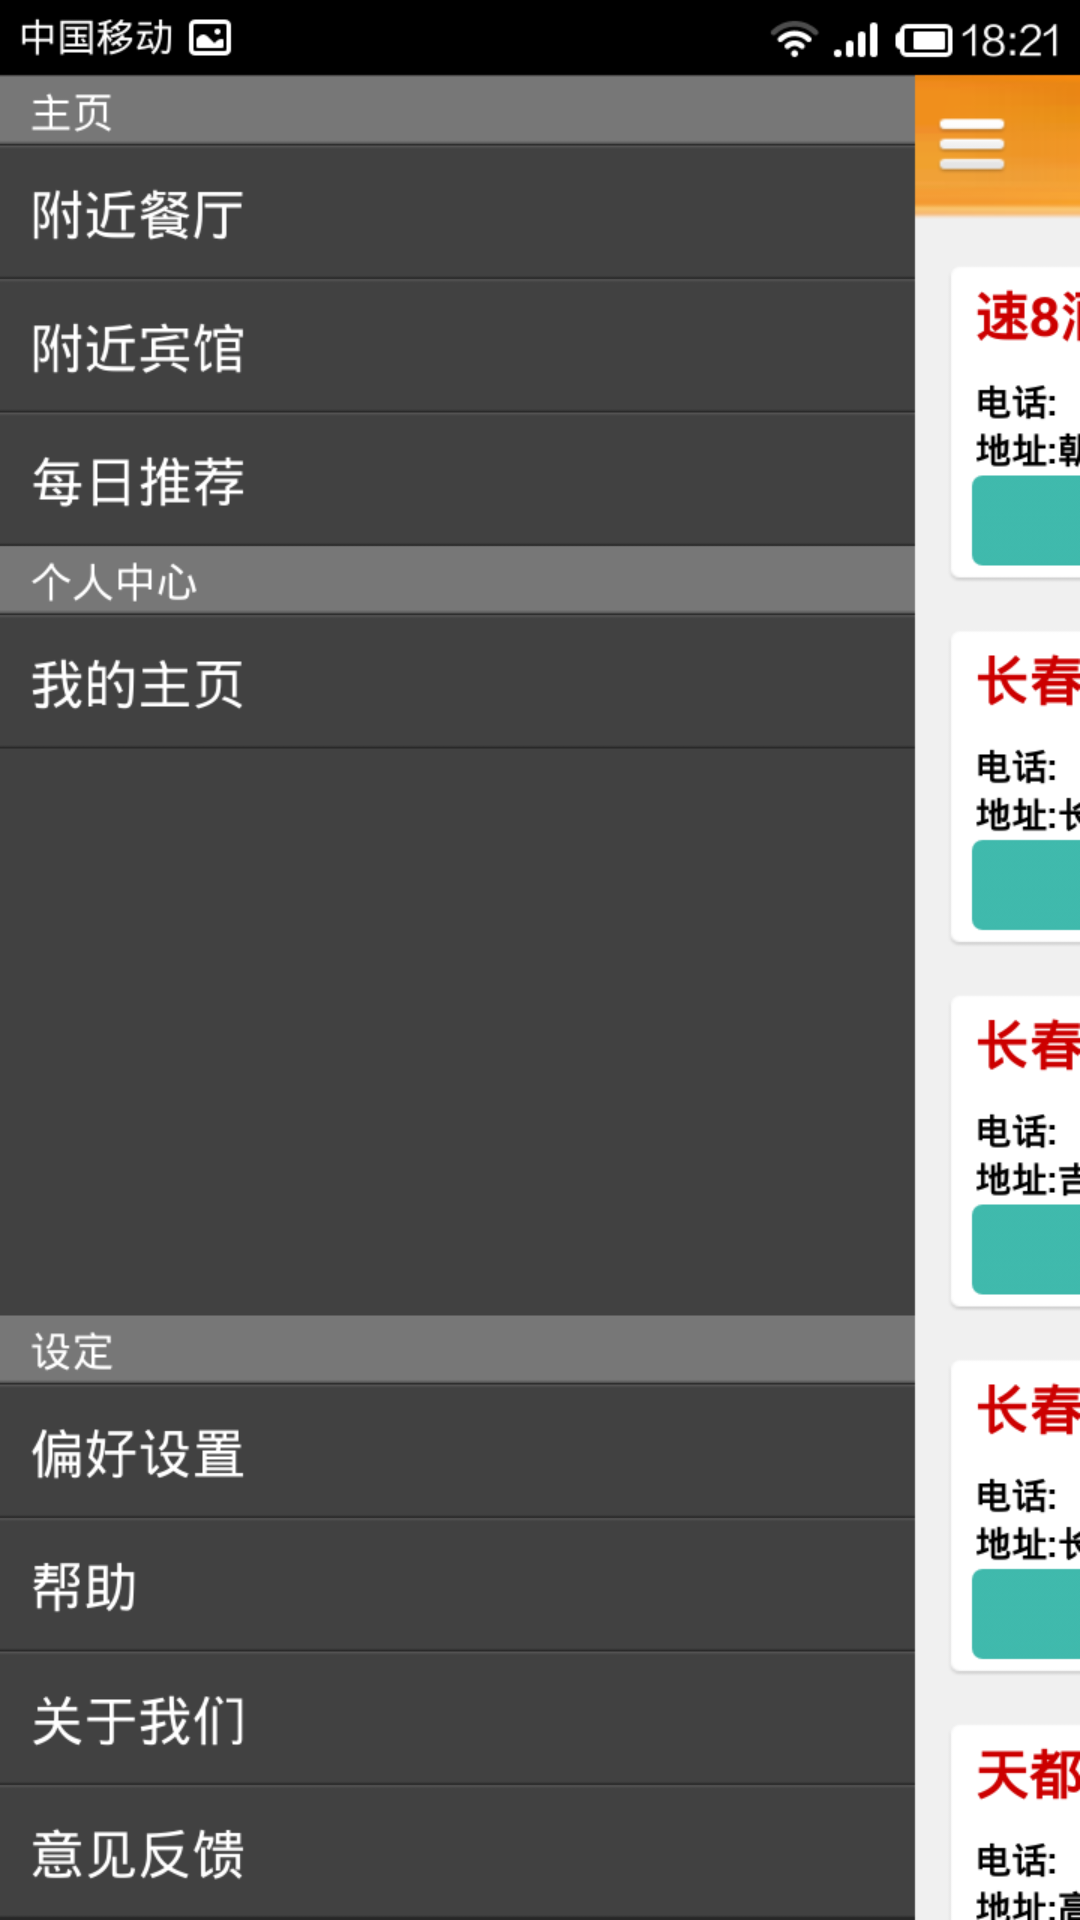

Layout XML and referenced resources for this Android screen:
<!-- AndroidManifest.xml: fallback theme Theme.MaterialComponents.DayNight.NoActionBar -->
<!-- res/layout/page2.xml -->
<?xml version="1.0" encoding="UTF-8"?>

<RelativeLayout xmlns:android="http://schemas.android.com/apk/res/android"
    android:orientation="vertical" 
    android:background="@drawable/p2" 
    android:layout_width="fill_parent" 
    android:layout_height="fill_parent"
  >

</RelativeLayout>
<!-- resources referenced by this layout -->
<resources>
  <!-- drawable p2: png bitmap (drawable-hdpi, 74833 bytes) -->
</resources>
